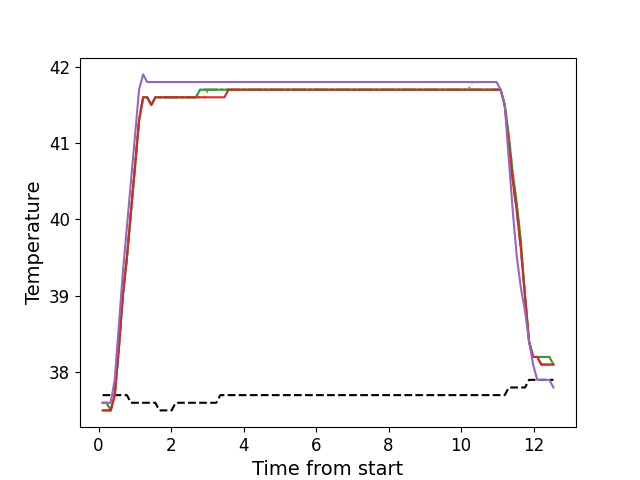

Data behind this chart, as committed beside it:
, times, neutral, z1, z2, z3, z4, z5
0, 0.1096, 37.7, 37.5, 37.6, 37.6, 37.5, 37.6
1, 0.2206, 37.7, 37.5, 37.6, 37.6, 37.5, 37.6
2, 0.3342, 37.7, 37.5, 37.5, 37.5, 37.5, 37.6
3, 0.4459, 37.7, 37.7, 37.7, 37.7, 37.7, 37.9
4, 0.5575, 37.7, 38.3, 38.3, 38.3, 38.3, 38.6
5, 0.6691, 37.7, 39.0, 39.0, 39.0, 39.0, 39.3
6, 0.7817, 37.7, 39.5, 39.5, 39.5, 39.5, 39.9
7, 0.8934, 37.6, 40.1, 40.1, 40.1, 40.1, 40.5
8, 1.006, 37.6, 40.7, 40.7, 40.7, 40.7, 41.1
9, 1.117, 37.6, 41.3, 41.3, 41.3, 41.3, 41.7
10, 1.23, 37.6, 41.6, 41.6, 41.6, 41.6, 41.9
11, 1.342, 37.6, 41.6, 41.6, 41.6, 41.6, 41.8
12, 1.454, 37.6, 41.5, 41.5, 41.5, 41.5, 41.8
13, 1.566, 37.6, 41.6, 41.6, 41.6, 41.6, 41.8
14, 1.678, 37.5, 41.6, 41.6, 41.6, 41.6, 41.8
15, 1.791, 37.5, 41.6, 41.6, 41.6, 41.6, 41.8
16, 1.902, 37.5, 41.6, 41.6, 41.6, 41.6, 41.8
17, 2.015, 37.5, 41.6, 41.6, 41.6, 41.6, 41.8
18, 2.126, 37.6, 41.6, 41.6, 41.6, 41.6, 41.8
19, 2.238, 37.6, 41.6, 41.6, 41.6, 41.6, 41.8
20, 2.351, 37.6, 41.6, 41.6, 41.6, 41.6, 41.8
21, 2.462, 37.6, 41.6, 41.6, 41.6, 41.6, 41.8
22, 2.575, 37.6, 41.6, 41.6, 41.6, 41.6, 41.8
23, 2.687, 37.6, 41.6, 41.6, 41.6, 41.6, 41.8
24, 2.798, 37.6, 41.7, 41.6, 41.7, 41.6, 41.8
25, 2.911, 37.6, 41.7, 41.6, 41.7, 41.6, 41.8
26, 3.023, 37.6, 41.7, 41.7, 41.7, 41.6, 41.8
27, 3.135, 37.6, 41.7, 41.7, 41.7, 41.6, 41.8
28, 3.247, 37.6, 41.7, 41.7, 41.7, 41.6, 41.8
29, 3.359, 37.7, 41.7, 41.7, 41.7, 41.6, 41.8
30, 3.472, 37.7, 41.7, 41.7, 41.7, 41.6, 41.8
31, 3.584, 37.7, 41.7, 41.7, 41.7, 41.7, 41.8
32, 3.696, 37.7, 41.7, 41.7, 41.7, 41.7, 41.8
33, 3.807, 37.7, 41.7, 41.7, 41.7, 41.7, 41.8
34, 3.919, 37.7, 41.7, 41.7, 41.7, 41.7, 41.8
35, 4.032, 37.7, 41.7, 41.7, 41.7, 41.7, 41.8
36, 4.143, 37.7, 41.7, 41.7, 41.7, 41.7, 41.8
37, 4.255, 37.7, 41.7, 41.7, 41.7, 41.7, 41.8
38, 4.368, 37.7, 41.7, 41.7, 41.7, 41.7, 41.8
39, 4.48, 37.7, 41.7, 41.7, 41.7, 41.7, 41.8
40, 4.592, 37.7, 41.7, 41.7, 41.7, 41.7, 41.8
41, 4.703, 37.7, 41.7, 41.7, 41.7, 41.7, 41.8
42, 4.817, 37.7, 41.7, 41.7, 41.7, 41.7, 41.8
43, 4.928, 37.7, 41.7, 41.7, 41.7, 41.7, 41.8
44, 5.04, 37.7, 41.7, 41.7, 41.7, 41.7, 41.8
45, 5.153, 37.7, 41.7, 41.7, 41.7, 41.7, 41.8
46, 5.264, 37.7, 41.7, 41.7, 41.7, 41.7, 41.8
47, 5.376, 37.7, 41.7, 41.7, 41.7, 41.7, 41.8
48, 5.489, 37.7, 41.7, 41.7, 41.7, 41.7, 41.8
49, 5.6, 37.7, 41.7, 41.7, 41.7, 41.7, 41.8
50, 5.713, 37.7, 41.7, 41.7, 41.7, 41.7, 41.8
51, 5.824, 37.7, 41.7, 41.7, 41.7, 41.7, 41.8
52, 5.937, 37.7, 41.7, 41.7, 41.7, 41.7, 41.8
53, 6.049, 37.7, 41.7, 41.7, 41.7, 41.7, 41.8
54, 6.161, 37.7, 41.7, 41.7, 41.7, 41.7, 41.8
55, 6.273, 37.7, 41.7, 41.7, 41.7, 41.7, 41.8
56, 6.385, 37.7, 41.7, 41.7, 41.7, 41.7, 41.8
57, 6.497, 37.7, 41.7, 41.7, 41.7, 41.7, 41.8
58, 6.609, 37.7, 41.7, 41.7, 41.7, 41.7, 41.8
59, 6.722, 37.7, 41.7, 41.7, 41.7, 41.7, 41.8
... 52 more rows
